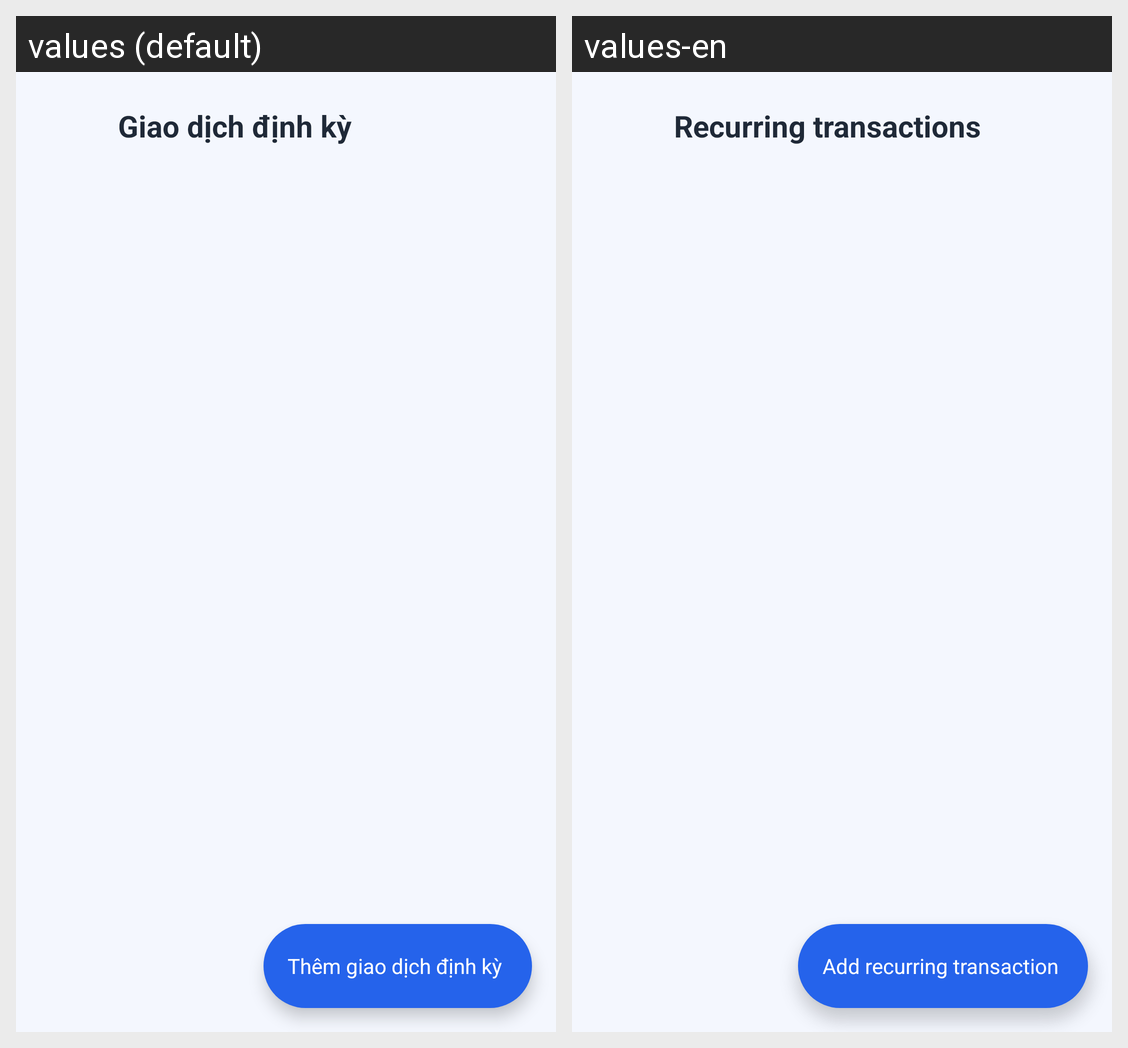

For this localized Android screen grid, give each drawn string resource with its value in every locale shown.
Android screen res/layout/activity_recurring_list.xml rendered under 2 locales, left to right: values (default), values-en. Device: Nexus 5 (rendered at 1080×1920; each locale shown at half size, 540×960, under a caption strip naming it); theme Theme.ExpenseManager.WithActionBar.
Strings drawn on this screen, with the default value and each locale's value (text and hints the layout hard-codes, and strings that could not be matched under every locale, appear in the picture but are not listed):

recurring
  values: Giao dịch định kỳ
  values-en: Recurring transactions

add_recurring
  values: Thêm giao dịch định kỳ
  values-en: Add recurring transaction
